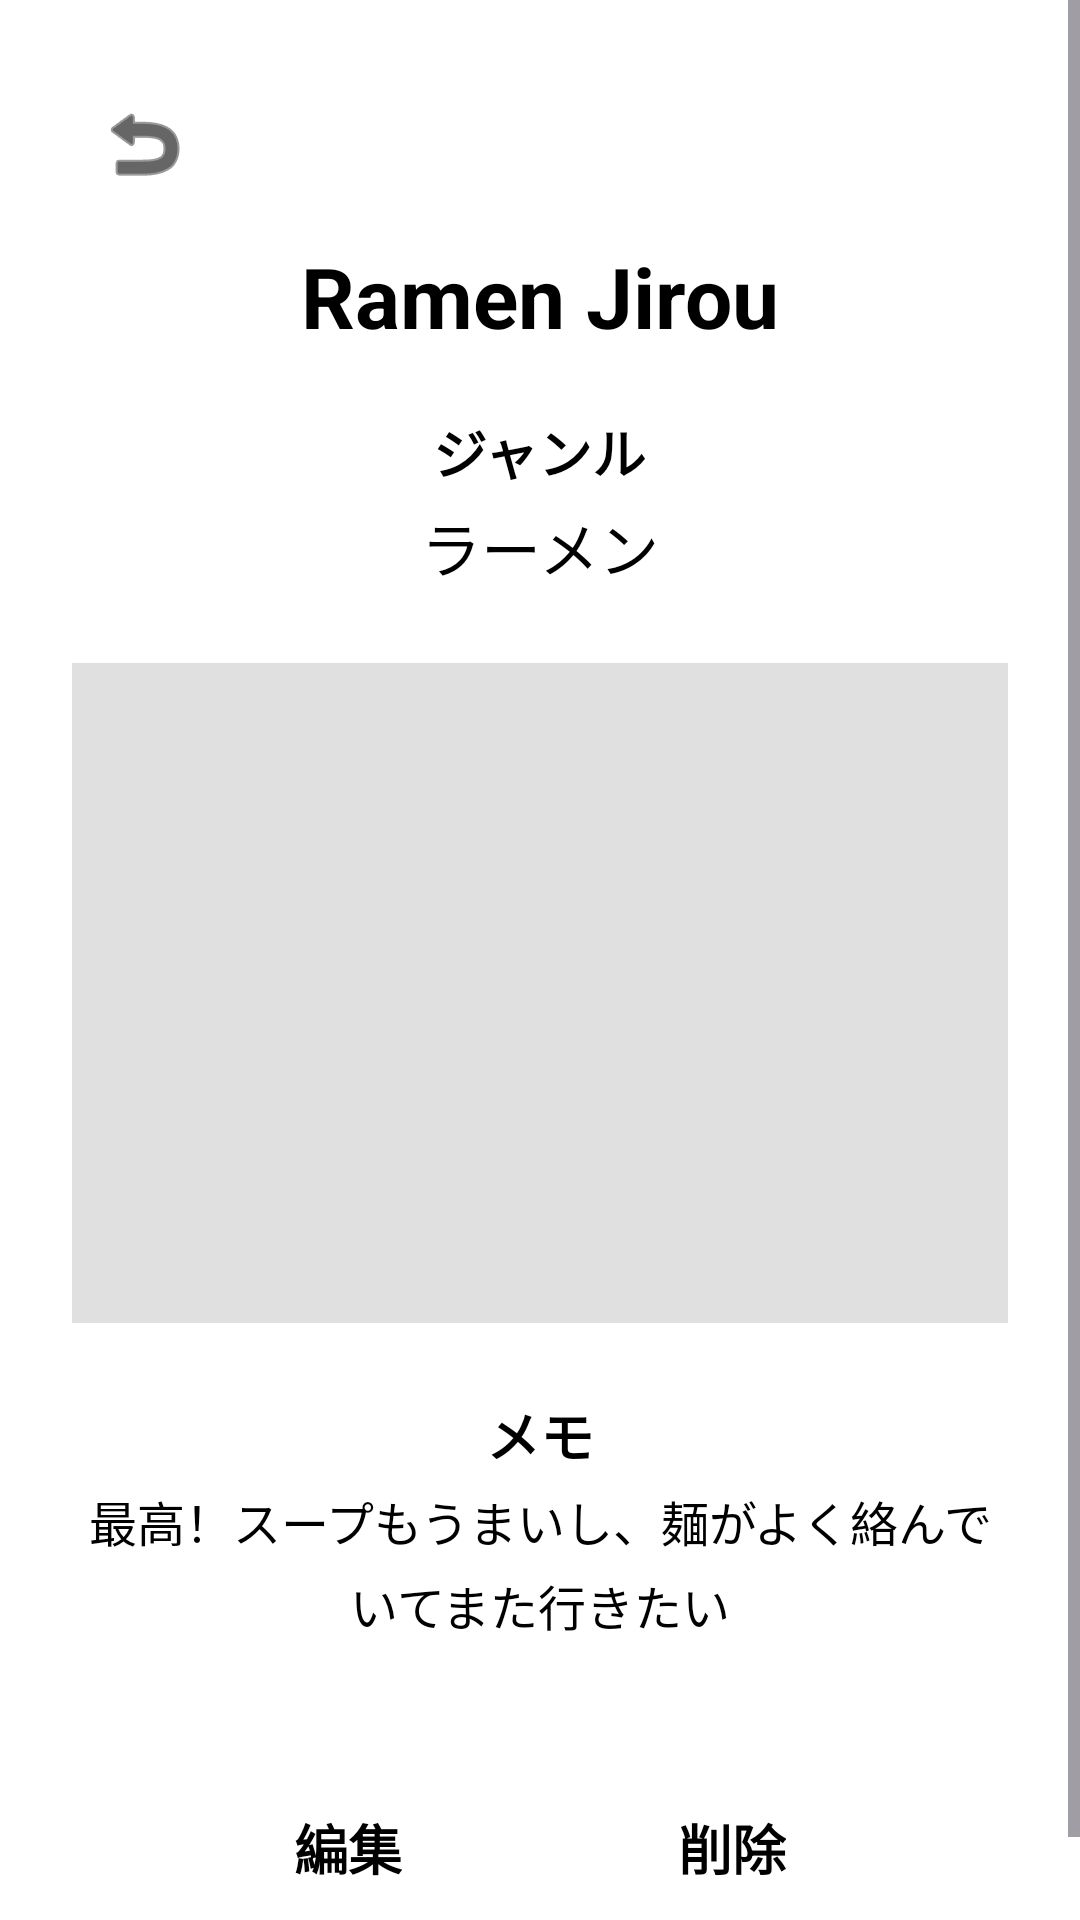

Write the Android layout XML for this screen, with the resource values it uses.
<!-- AndroidManifest.xml: application theme Theme.MyGourmetSpot -->
<!-- res/layout/activity_spot_detail.xml -->
<?xml version="1.0" encoding="utf-8"?>
<ScrollView xmlns:android="http://schemas.android.com/apk/res/android"
    xmlns:app="http://schemas.android.com/apk/res-auto"
    android:layout_width="match_parent"
    android:layout_height="match_parent"
    android:background="#FFFFFF">

    <LinearLayout
        android:layout_width="match_parent"
        android:layout_height="wrap_content"
        android:orientation="vertical"
        android:padding="24dp"
        android:gravity="center_horizontal">

        <LinearLayout
            android:layout_width="match_parent"
            android:layout_height="wrap_content"
            android:orientation="horizontal"
            android:gravity="start">

            <ImageButton
                android:id="@+id/buttonDetailBack"
                android:layout_width="48dp"
                android:layout_height="48dp"
                android:background="?android:attr/selectableItemBackgroundBorderless"
                android:src="@android:drawable/ic_menu_revert"
                app:tint="#000000"
                android:contentDescription="戻る" />
        </LinearLayout>

        <TextView
            android:id="@+id/textDetailName"
            android:layout_width="wrap_content"
            android:layout_height="wrap_content"
            android:text="Ramen Jirou"
            android:textSize="28sp"
            android:textStyle="bold"
            android:textColor="#000000"
            android:layout_marginTop="8dp"
            android:layout_marginBottom="20dp"/>

        <TextView
            android:layout_width="wrap_content"
            android:layout_height="wrap_content"
            android:text="ジャンル"
            android:textSize="18sp"
            android:textStyle="bold"
            android:textColor="#000000"
            android:layout_marginBottom="4dp"/>

        <TextView
            android:id="@+id/textDetailCategory"
            android:layout_width="wrap_content"
            android:layout_height="wrap_content"
            android:text="ラーメン"
            android:textSize="20sp"
            android:textColor="#000000"
            android:layout_marginBottom="24dp"/>

        <ImageView
            android:id="@+id/imageDetailPreview"
            android:layout_width="match_parent"
            android:layout_height="220dp"
            android:scaleType="centerCrop"
            android:background="#E0E0E0"
            android:layout_marginBottom="24dp"/>

        <TextView
            android:layout_width="wrap_content"
            android:layout_height="wrap_content"
            android:text="メモ"
            android:textSize="18sp"
            android:textStyle="bold"
            android:textColor="#000000"
            android:layout_marginBottom="4dp"/>

        <TextView
            android:id="@+id/textDetailMemo"
            android:layout_width="wrap_content"
            android:layout_height="wrap_content"
            android:text="最高！スープもうまいし、麺がよく絡んでいてまた行きたい"
            android:textSize="16sp"
            android:textColor="#000000"
            android:gravity="center"
            android:lineSpacingMultiplier="1.2"
            android:layout_marginBottom="40dp"/>

        <LinearLayout
            android:layout_width="match_parent"
            android:layout_height="wrap_content"
            android:orientation="horizontal"
            android:gravity="center">

            <TextView
                android:id="@+id/textButtonEdit"
                android:layout_width="wrap_content"
                android:layout_height="wrap_content"
                android:text="編集"
                android:textSize="18sp"
                android:textColor="#000000"
                android:textStyle="bold"
                android:padding="16dp"
                android:layout_marginEnd="60dp"
                android:clickable="true"
                android:focusable="true"/>

            <TextView
                android:id="@+id/textButtonDelete"
                android:layout_width="wrap_content"
                android:layout_height="wrap_content"
                android:text="削除"
                android:textSize="18sp"
                android:textColor="#000000"
                android:textStyle="bold"
                android:padding="16dp"
                android:clickable="true"
                android:focusable="true"/>
        </LinearLayout>

    </LinearLayout>
</ScrollView>
<!-- resources referenced by this layout -->
<resources>
  <style name="Theme.MyGourmetSpot" parent="Base.Theme.MyGourmetSpot" />
  <style name="Base.Theme.MyGourmetSpot" parent="Theme.Material3.DayNight.NoActionBar">
          
          
      </style>
</resources>
